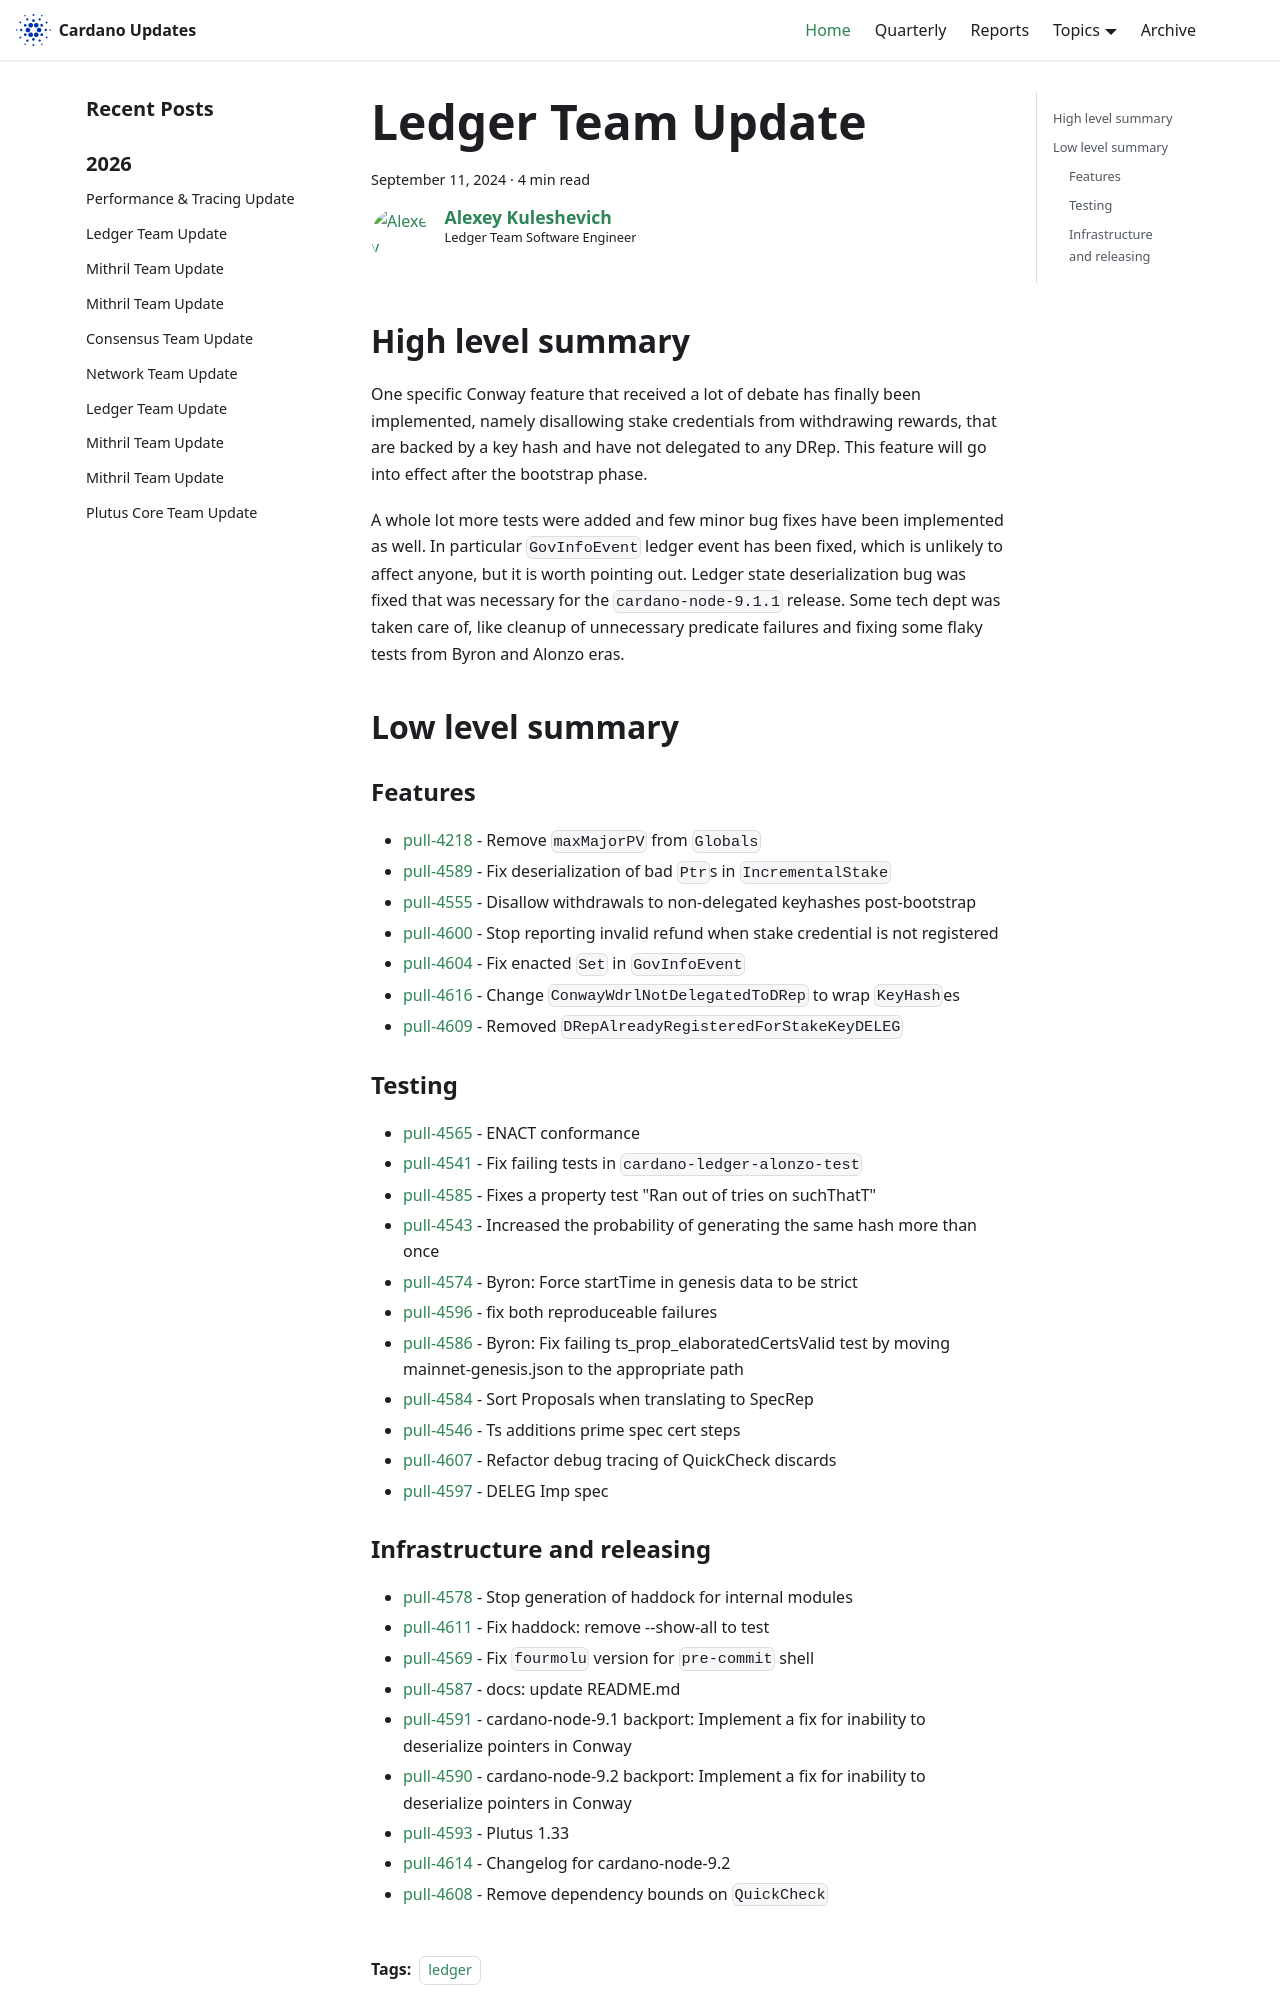

repository: IntersectMBO/cardano-updates · page: 2024-09-11-ledger/index.html · generator: docusaurus

---
title: Ledger Team Update
slug: 2024-09-11-ledger
authors: lehins
tags: [ledger]
hide_table_of_contents: false
---

## High level summary

One specific Conway feature that received a lot of debate has finally been implemented,
namely disallowing stake credentials from withdrawing rewards, that are backed by a key
hash and have not delegated to any DRep.  This feature will go into effect after the
bootstrap phase.

A whole lot more tests were added and few minor bug fixes have been implemented as well.
In particular `GovInfoEvent` ledger event has been fixed, which is unlikely to affect
anyone, but it is worth pointing out.  Ledger state deserialization bug was fixed that was
necessary for the `cardano-node-9.1.1` release.  Some tech dept was taken care of, like
cleanup of unnecessary predicate failures and fixing some flaky tests from Byron and
Alonzo eras.

## Low level summary

### Features

* [pull-4218] - Remove `maxMajorPV` from `Globals`
* [pull-4589] - Fix deserialization of bad `Ptr`s in `IncrementalStake`
* [pull-4555] - Disallow withdrawals to non-delegated keyhashes post-bootstrap
* [pull-4600] - Stop reporting invalid refund when stake credential is not registered
* [pull-4604] - Fix enacted `Set` in `GovInfoEvent`
* [pull-4616] - Change `ConwayWdrlNotDelegatedToDRep` to wrap `KeyHash`es
* [pull-4609] - Removed `DRepAlreadyRegisteredForStakeKeyDELEG`

### Testing

* [pull-4565] - ENACT conformance
* [pull-4541] - Fix failing tests in `cardano-ledger-alonzo-test`
* [pull-4585] - Fixes a property test &quot;Ran out of tries on suchThatT&quot;
* [pull-4543] - Increased the probability of generating the same hash more than once
* [pull-4574] - Byron: Force startTime in genesis data to be strict
* [pull-4596] - fix both reproduceable failures
* [pull-4586] - Byron: Fix failing ts_prop_elaboratedCertsValid test by moving mainnet-genesis.json to the appropriate path
* [pull-4584] - Sort Proposals when translating to SpecRep
* [pull-4546] - Ts additions prime spec cert steps
* [pull-4607] - Refactor debug tracing of QuickCheck discards
* [pull-4597] - DELEG Imp spec
